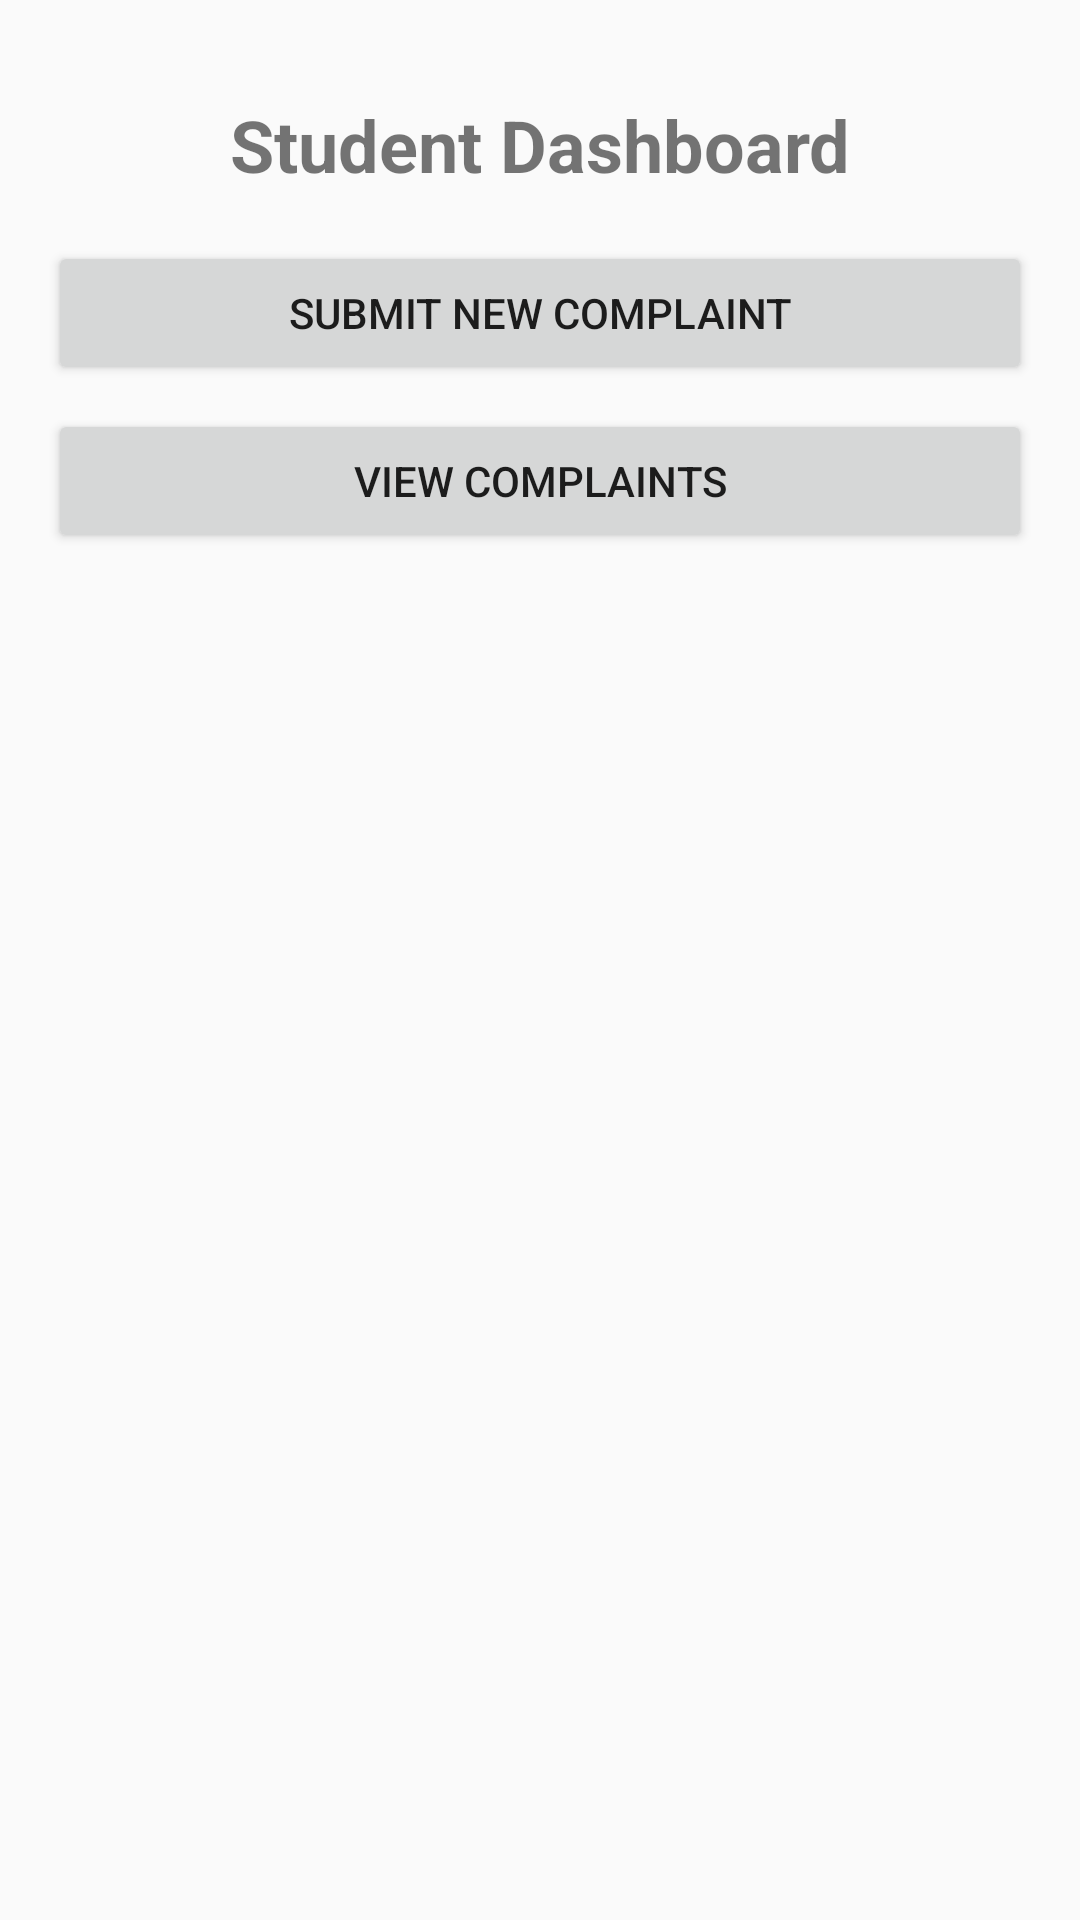

This screen was rendered from an Android layout file. Write that file and the resources it references.
<!-- AndroidManifest.xml: activity theme Theme.AppCompat.Light.NoActionBar -->
<!-- res/layout/activity_student_dashboard.xml -->
<?xml version="1.0" encoding="utf-8"?>
<LinearLayout xmlns:android="http://schemas.android.com/apk/res/android"
    android:layout_width="match_parent"
    android:layout_height="match_parent"
    android:orientation="vertical"
    android:padding="16dp">

    
    <TextView
        android:id="@+id/dashboardTitle"
        android:layout_width="match_parent"
        android:layout_height="wrap_content"
        android:text="Student Dashboard"
        android:textSize="24sp"
        android:textStyle="bold"
        android:padding="16dp"
        android:gravity="center" />

    
    <Button
        android:id="@+id/submitComplaintButton"
        android:layout_width="match_parent"
        android:layout_height="wrap_content"
        android:text="Submit New Complaint" />

    
    <Button
        android:id="@+id/viewComplaintsButton"
        android:layout_width="match_parent"
        android:layout_height="wrap_content"
        android:text="View Complaints"
        android:layout_marginTop="8dp" />

</LinearLayout>
<!-- resources referenced by this layout -->
<resources>

</resources>
